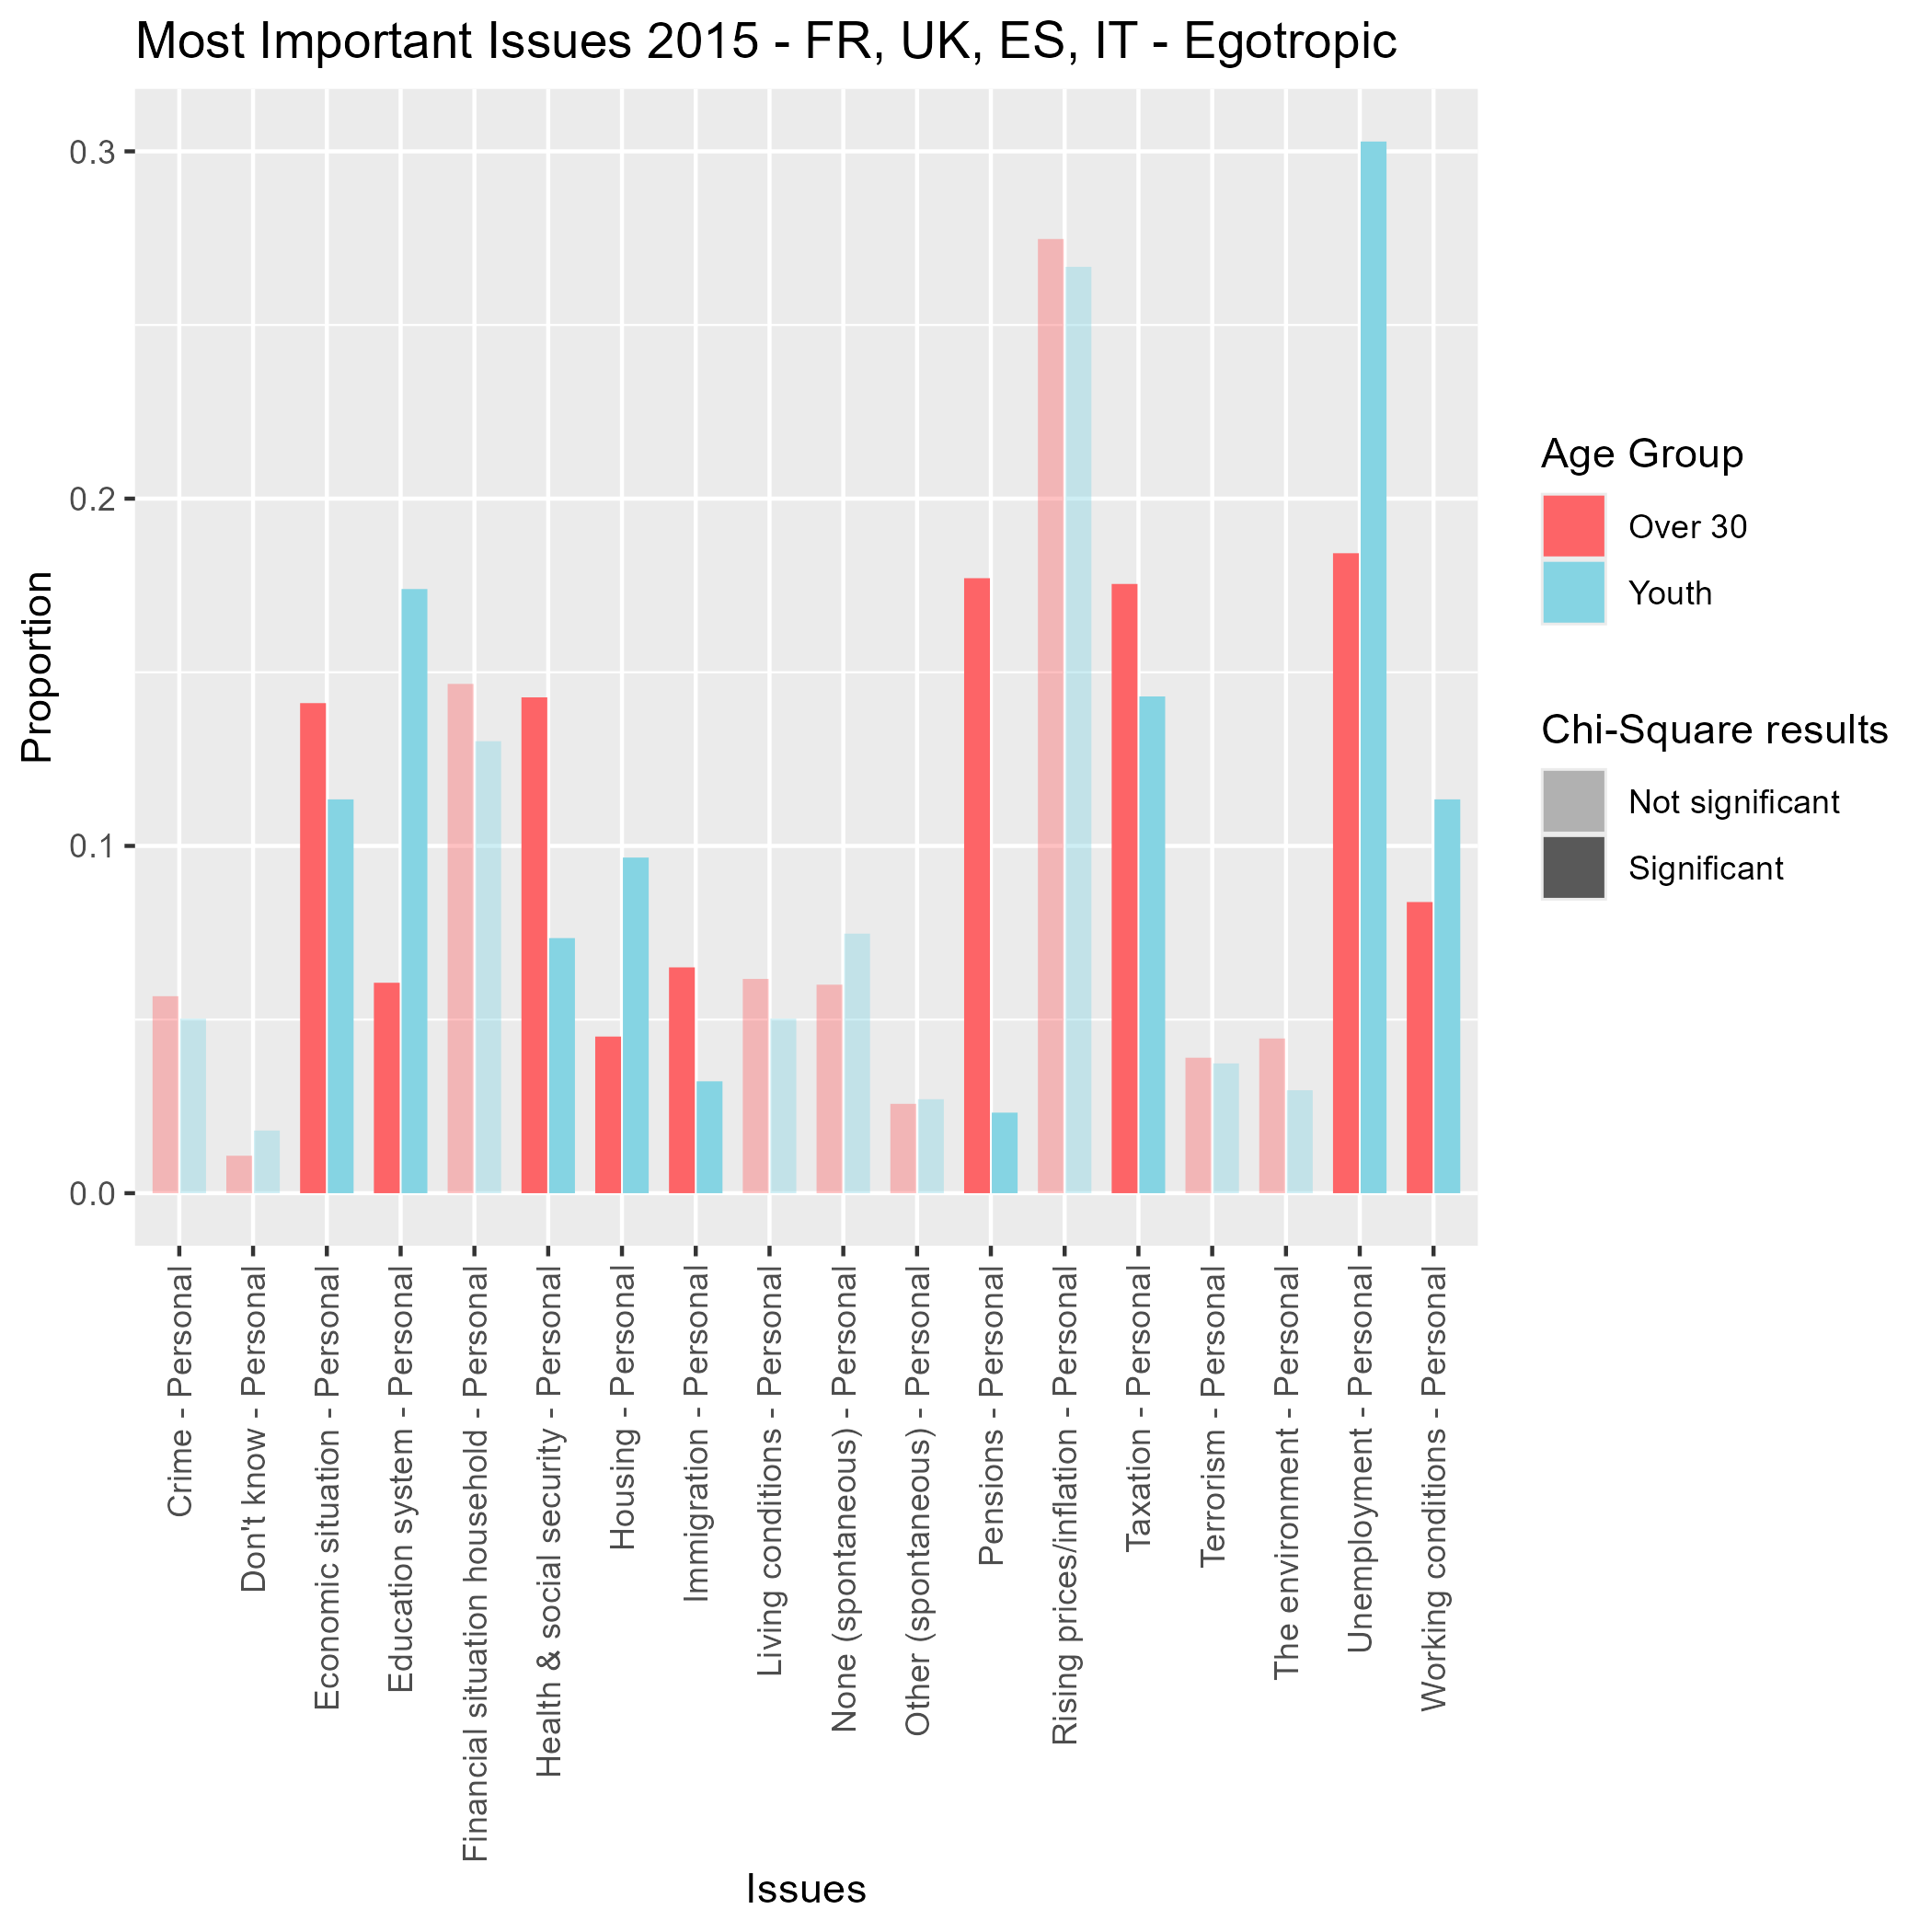

The file beside this chart, header and first rows:
Issue, AgeGroup, Proportion, Significant, Issues
qa4_1, 0, 0.05672, FALSE, Crime - Personal
qa4_1, 1, 0.05026, FALSE, Crime - Personal
qa4_2, 0, 0.1411, TRUE, Economic situation - Personal
qa4_2, 1, 0.1134, TRUE, Economic situation - Personal
qa4_3, 0, 0.2748, FALSE, Rising prices/inflation - Personal
qa4_3, 1, 0.2668, FALSE, Rising prices/inflation - Personal
qa4_4, 0, 0.1754, TRUE, Taxation - Personal
qa4_4, 1, 0.143, TRUE, Taxation - Personal
qa4_5, 0, 0.1843, TRUE, Unemployment - Personal
qa4_5, 1, 0.3028, TRUE, Unemployment - Personal
qa4_6, 0, 0.03901, FALSE, Terrorism - Personal
qa4_6, 1, 0.03737, FALSE, Terrorism - Personal
qa4_7, 0, 0.0451, TRUE, Housing - Personal
qa4_7, 1, 0.09665, TRUE, Housing - Personal
qa4_8, 0, 0.1467, FALSE, Financial situation household - Personal
qa4_8, 1, 0.1302, FALSE, Financial situation household - Personal
qa4_9, 0, 0.06502, TRUE, Immigration - Personal
qa4_9, 1, 0.03222, TRUE, Immigration - Personal
qa4_10, 0, 0.1428, TRUE, Health & social security - Personal
qa4_10, 1, 0.07345, TRUE, Health & social security - Personal
qa4_11, 0, 0.0606, TRUE, Education system - Personal
qa4_11, 1, 0.174, TRUE, Education system - Personal
qa4_12, 0, 0.04455, FALSE, The environment - Personal
qa4_12, 1, 0.02964, FALSE, The environment - Personal
qa4_13, 0, 0.1771, TRUE, Pensions - Personal
qa4_13, 1, 0.0232, TRUE, Pensions - Personal
qa4_14, 0, 0.08384, TRUE, Working conditions - Personal
qa4_14, 1, 0.1134, TRUE, Working conditions - Personal
qa4_15, 0, 0.0617, FALSE, Living conditions - Personal
qa4_15, 1, 0.05026, FALSE, Living conditions - Personal
qa4_16, 0, 0.02573, FALSE, Other (spontaneous) - Personal
qa4_16, 1, 0.02706, FALSE, Other (spontaneous) - Personal
qa4_17, 0, 0.06004, FALSE, None (spontaneous) - Personal
qa4_17, 1, 0.07474, FALSE, None (spontaneous) - Personal
qa4_18, 0, 0.01079, FALSE, Don't know - Personal
qa4_18, 1, 0.01804, FALSE, Don't know - Personal
